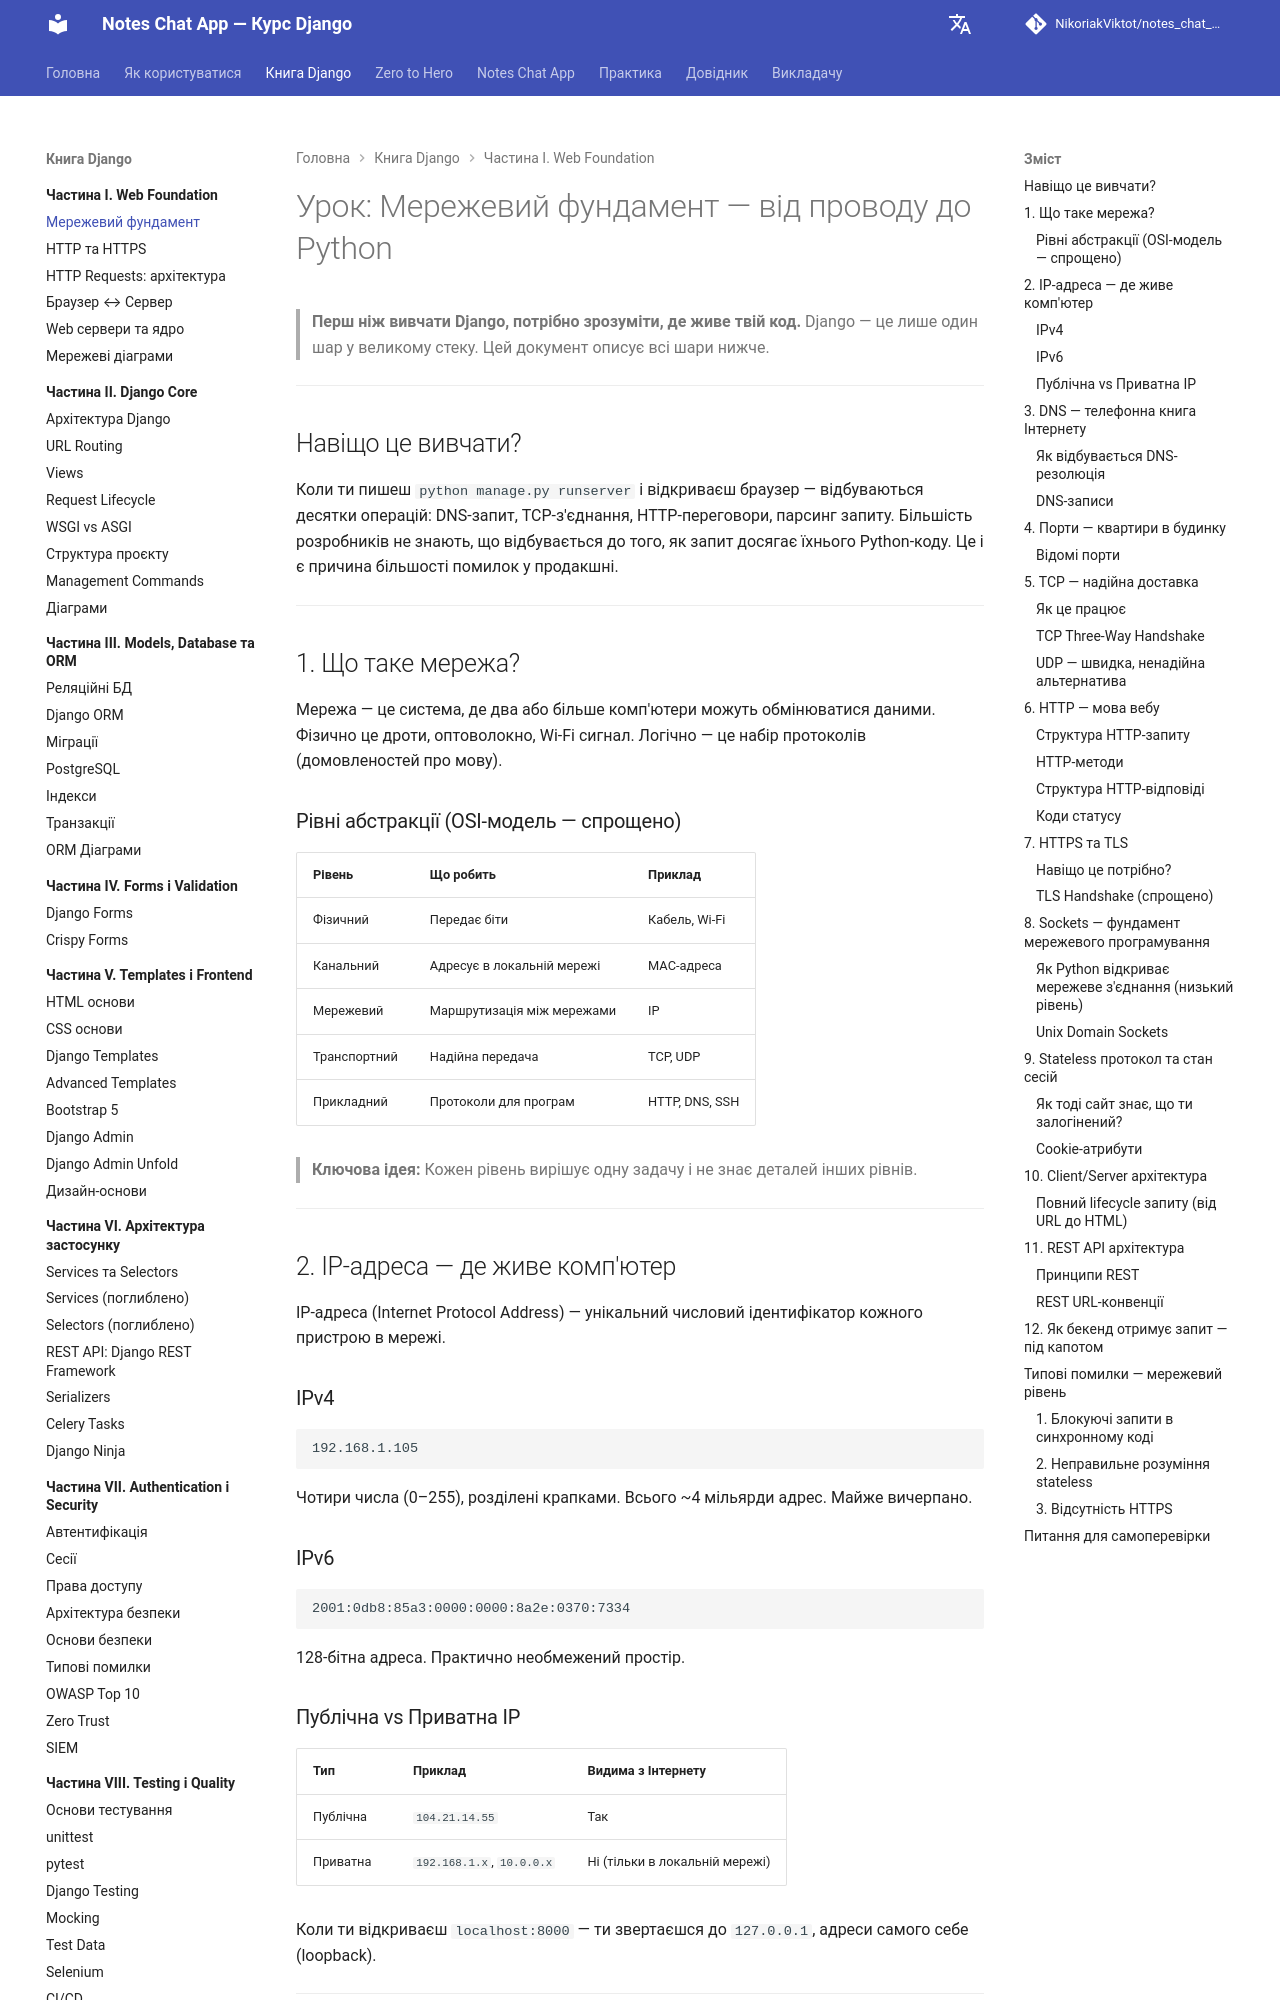

repository: NikoriakViktot/notes_chat_app · page: 01_web_foundations/network_foundation_full/index.html · generator: mkdocs

# Урок: Мережевий фундамент — від проводу до Python

> **Перш ніж вивчати Django, потрібно зрозуміти, де живе твій код.**
> Django — це лише один шар у великому стеку. Цей документ описує всі шари нижче.

---

## Навіщо це вивчати?

Коли ти пишеш `python manage.py runserver` і відкриваєш браузер — відбуваються десятки операцій: DNS-запит, TCP-з'єднання, HTTP-переговори, парсинг запиту. Більшість розробників не знають, що відбувається до того, як запит досягає їхнього Python-коду. Це і є причина більшості помилок у продакшні.

---

## 1. Що таке мережа?

Мережа — це система, де два або більше комп'ютери можуть обмінюватися даними. Фізично це дроти, оптоволокно, Wi-Fi сигнал. Логічно — це набір протоколів (домовленостей про мову).

### Рівні абстракції (OSI-модель — спрощено)

| Рівень | Що робить | Приклад |
|--------|-----------|---------|
| Фізичний | Передає біти | Кабель, Wi-Fi |
| Канальний | Адресує в локальній мережі | MAC-адреса |
| Мережевий | Маршрутизація між мережами | IP |
| Транспортний | Надійна передача | TCP, UDP |
| Прикладний | Протоколи для програм | HTTP, DNS, SSH |

> **Ключова ідея:** Кожен рівень вирішує одну задачу і не знає деталей інших рівнів.

---

## 2. IP-адреса — де живе комп'ютер

IP-адреса (Internet Protocol Address) — унікальний числовий ідентифікатор кожного пристрою в мережі.

### IPv4

```
192.168.1.105
```

Чотири числа (0–255), розділені крапками. Всього ~4 мільярди адрес. Майже вичерпано.

### IPv6

```
2001:0db8:85a3:0000:0000:8a2e:0370:7334
```

128-бітна адреса. Практично необмежений простір.

### Публічна vs Приватна IP

| Тип | Приклад | Видима з Інтернету |
|-----|---------|-------------------|
| Публічна | `104.21.14.55` | Так |
| Приватна | `192.168.1.x`, `10.0.0.x` | Ні (тільки в локальній мережі) |

Коли ти відкриваєш `localhost:8000` — ти звертаєшся до `127.0.0.1`, адреси самого себе (loopback).

---

## 3. DNS — телефонна книга Інтернету

Комп'ютери спілкуються через IP-адреси. Але люди запам'ятовують `google.com`, а не `142.250.74.46`.

**DNS (Domain Name System)** — розподілена система, яка перекладає домени в IP-адреси.
